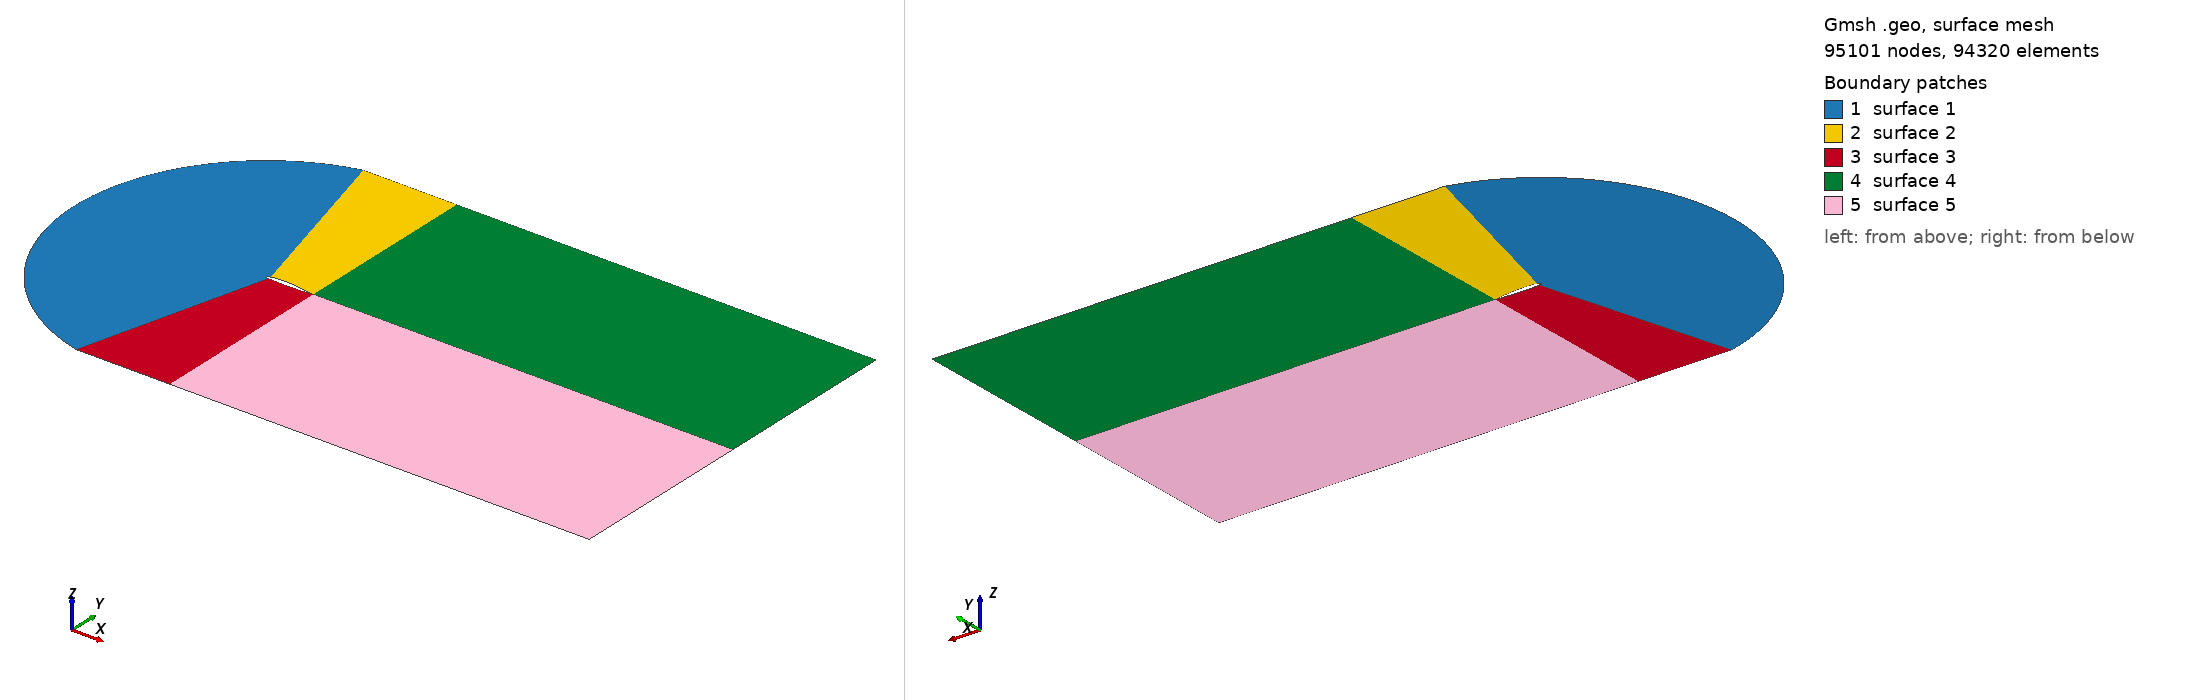

Gmsh geometry script, surface-meshed: 95101 nodes, 94320 surface elements. Boundary patches (legend numbers): 1 surface 1, 2 surface 2, 3 surface 3, 4 surface 4, 5 surface 5. Left view from above one corner, right view from below the opposite corner. The script declares no physical surfaces, so the legend lists its geometric surfaces. The drawing asked Gmsh for element sizes between 1% and 20% of the model's largest extent; the script's own settings can give other sizes.

=== vr12.geo (drawn) ===
Point(1) = {0.99, 0.0021627, 0};
Point(2) = {0.98, 0.003124, 0};
Point(3) = {0.97, 0.004234, 0};
Point(4) = {0.955, 0.0061715, 0};
Point(5) = {0.935, 0.009335, 0};
Point(6) = {0.91, 0.013616, 0};
Point(7) = {0.88, 0.0187523, 0};
Point(8) = {0.845, 0.0248215, 0};
Point(9) = {0.81, 0.030763, 0};
Point(10) = {0.77, 0.037104, 0};
Point(11) = {0.73, 0.043324, 0};
Point(12) = {0.69, 0.0493227, 0};
Point(13) = {0.65, 0.05475, 0};
Point(14) = {0.6, 0.060666, 0};
Point(15) = {0.55, 0.06535, 0};
Point(16) = {0.5, 0.0691, 0};
Point(17) = {0.45, 0.07175, 0};
Point(18) = {0.4, 0.0738, 0};
Point(19) = {0.35, 0.07485, 0};
Point(20) = {0.3, 0.0751, 0};
Point(21) = {0.25, 0.0746, 0};
Point(22) = {0.2, 0.0732, 0};
Point(23) = {0.15, 0.07, 0};
Point(24) = {0.114, 0.0656, 0};
Point(25) = {0.088, 0.0606, 0};
Point(26) = {0.0685, 0.0553, 0};
Point(27) = {0.0535, 0.0497, 0};
Point(28) = {0.0416, 0.04425, 0};
Point(29) = {0.03205, 0.03921, 0};
Point(30) = {0.0245, 0.03434, 0};
Point(31) = {0.0186, 0.02992, 0};
Point(32) = {0.01415, 0.026098, 0};
Point(33) = {0.01105, 0.02306, 0};
Point(34) = {0.009, 0.020813, 0};
Point(35) = {0.007, 0.018356, 0};
Point(36) = {0.0052, 0.01582, 0};
Point(37) = {0.0034, 0.012793, 0};
Point(38) = {0.00195, 0.009688, 0};
Point(39) = {0.0008, 0.0062054, 0};
Point(40) = {0.00012, 0.0024033, 0};
Point(41) = {1.0, 0.0015, 0};
Point(42) = {0.0, 0.0, 0};
Point(43) = {0.00055, -0.0025, 0};
Point(44) = {0.002, -0.0047, 0};
Point(45) = {0.004, -0.00675, 0};
Point(46) = {0.0062, -0.0084, 0};
Point(47) = {0.0086, -0.00983, 0};
Point(48) = {0.011, -0.01095, 0};
Point(49) = {0.01465, -0.0123, 0};
Point(50) = {0.01955, -0.0135, 0};
Point(51) = {0.02615, -0.0148, 0};
Point(52) = {0.0343, -0.01605, 0};
Point(53) = {0.04449, -0.0174, 0};
Point(54) = {0.0569, -0.0189, 0};
Point(55) = {0.07245, -0.0205, 0};
Point(56) = {0.0924, -0.0221, 0};
Point(57) = {0.1185, -0.02385, 0};
Point(58) = {0.15, -0.02555, 0};
Point(59) = {0.2, -0.0276, 0};
Point(60) = {0.25, -0.0291, 0};
Point(61) = {0.3, -0.0301, 0};
Point(62) = {0.35, -0.0308, 0};
Point(63) = {0.4, -0.0311, 0};
Point(64) = {0.45, -0.031, 0};
Point(65) = {0.5, -0.03065, 0};
Point(66) = {0.55, -0.03, 0};
Point(67) = {0.6, -0.029066, 0};
Point(68) = {0.65, -0.027775, 0};
Point(69) = {0.69, -0.0264227, 0};
Point(70) = {0.73, -0.024824, 0};
Point(71) = {0.77, -0.022904, 0};
Point(72) = {0.81, -0.020713, 0};
Point(73) = {0.845, -0.0185215, 0};
Point(74) = {0.88, -0.0160523, 0};
Point(75) = {0.91, -0.013316, 0};
Point(76) = {0.935, -0.010835, 0};
Point(77) = {0.955, -0.0087715, 0};
Point(78) = {0.97, -0.006784, 0};
Point(79) = {0.98, -0.005224, 0};
Point(80) = {0.99, -0.0035627, 0};
Point(81) = {0.995, -0.0025315, 0};
Point(82) = {1.0, -0.0015, 0};
Point(83) = {1.0, 0.0, 0};  // Point(82)와 Point(41) 사이 중심


// 에어포일 전체 라인 (중간에 84 포함)
Line(1) = {
  42, 43, 44, 45, 46, 47, 48, 49, 50, 51,
  52, 53, 54, 55, 56, 57, 58, 59, 60, 61,
  62, 63, 64, 65, 66, 67, 68, 69, 70, 71,
  72, 73, 74, 75, 76, 77, 78, 79, 80, 81,
  82, 83,     // ✅ 중심점 84를 여기에 삽입
  41, 1, 2, 3, 4, 5, 6, 7, 8, 9, 10,
  11, 12, 13, 14, 15, 16, 17, 18, 19, 20,
  21, 22, 23, 24, 25, 26, 27, 28, 29, 30,
  31, 32, 33, 34, 35, 36, 37, 38, 39, 40,
  42          // 닫힘 (시작점으로)
};

//+
ymax = 4;
xmax = 10;
n_inlet = 60;
n_vertical = 145;
r_vertical = 1/0.95;
n_airfoil = 200;
n_wake = 100;
r_wake = 1/0.95;

//+
Point(84) = {-1, 4, 0, 1.0};
//+
Point(85) = {-1, ymax, 0, 1.0};
//+
Point(86) = {-1, -ymax, 0, 1.0};
//+
Point(87) = {1, ymax, 0, 1.0};
//+
Point(88) = {1, -ymax, 0, 1.0};
//+
Point(89) = {xmax, -ymax, 0, 1.0};
//+
Point(90) = {xmax, 0, 0, 1.0};
//+
Point(91) = {xmax, ymax, 0, 1.0};


//+
//+
Circle(2) = {86, 42, 84};
//+
Line(3) = {84, 87};
//+
Line(4) = {87, 91};
//+
Line(5) = {86, 88};
//+
Line(6) = {88, 89};
//+
Line(7) = {90, 91};
//+
Line(8) = {90, 89};
//+
Line(9) = {83, 90};
//+
Line(10) = {27, 84};
//+
Line(11) = {54, 86};
//+
Line(12) = {83, 87};
//+
Line(13) = {83, 88};
//+
Split Curve {1} Point {27, 54};
//+
Split Curve {14} Point {83};
//+
Transfinite Curve {2, 15} = n_inlet Using Progression 1;
//+
Transfinite Curve {10, 12, 7} = n_vertical Using Progression r_vertical;
//+
Transfinite Curve {11, 13, 8} = n_vertical Using Progression r_vertical;
//+
Transfinite Curve {4, 9, 6} = n_wake Using Progression r_wake;
//+
Transfinite Curve {3, 5} = n_airfoil Using Bump 2;
//+
Transfinite Curve {17, 16} = n_airfoil Using Bump 0.2;
//+

//+
Curve Loop(1) = {2, -10, 15, 11};
//+
Plane Surface(1) = {1};
//+
Curve Loop(2) = {10, 3, -12, 17};
//+
Plane Surface(2) = {2};
//+
Curve Loop(3) = {11, 5, -13, -16};
//+
Plane Surface(3) = {3};
//+
Curve Loop(4) = {12, 4, -7, -9};
//+
Plane Surface(4) = {4};
//+
Curve Loop(5) = {13, 6, -8, -9};
//+
Plane Surface(5) = {5};
//+
Transfinite Surface {1};
//+
Transfinite Surface {2};
//+
Transfinite Surface {4};
//+
Transfinite Surface {5};
//+
Transfinite Surface {3};
//+
Recombine Surface {1, 2, 4, 5, 3};
//+
Physical Curve("farfield", 18) = {2, 3, 4, 7, 8, 6, 5};
//+
Physical Curve("airfoil", 19) = {17, 16, 15};
